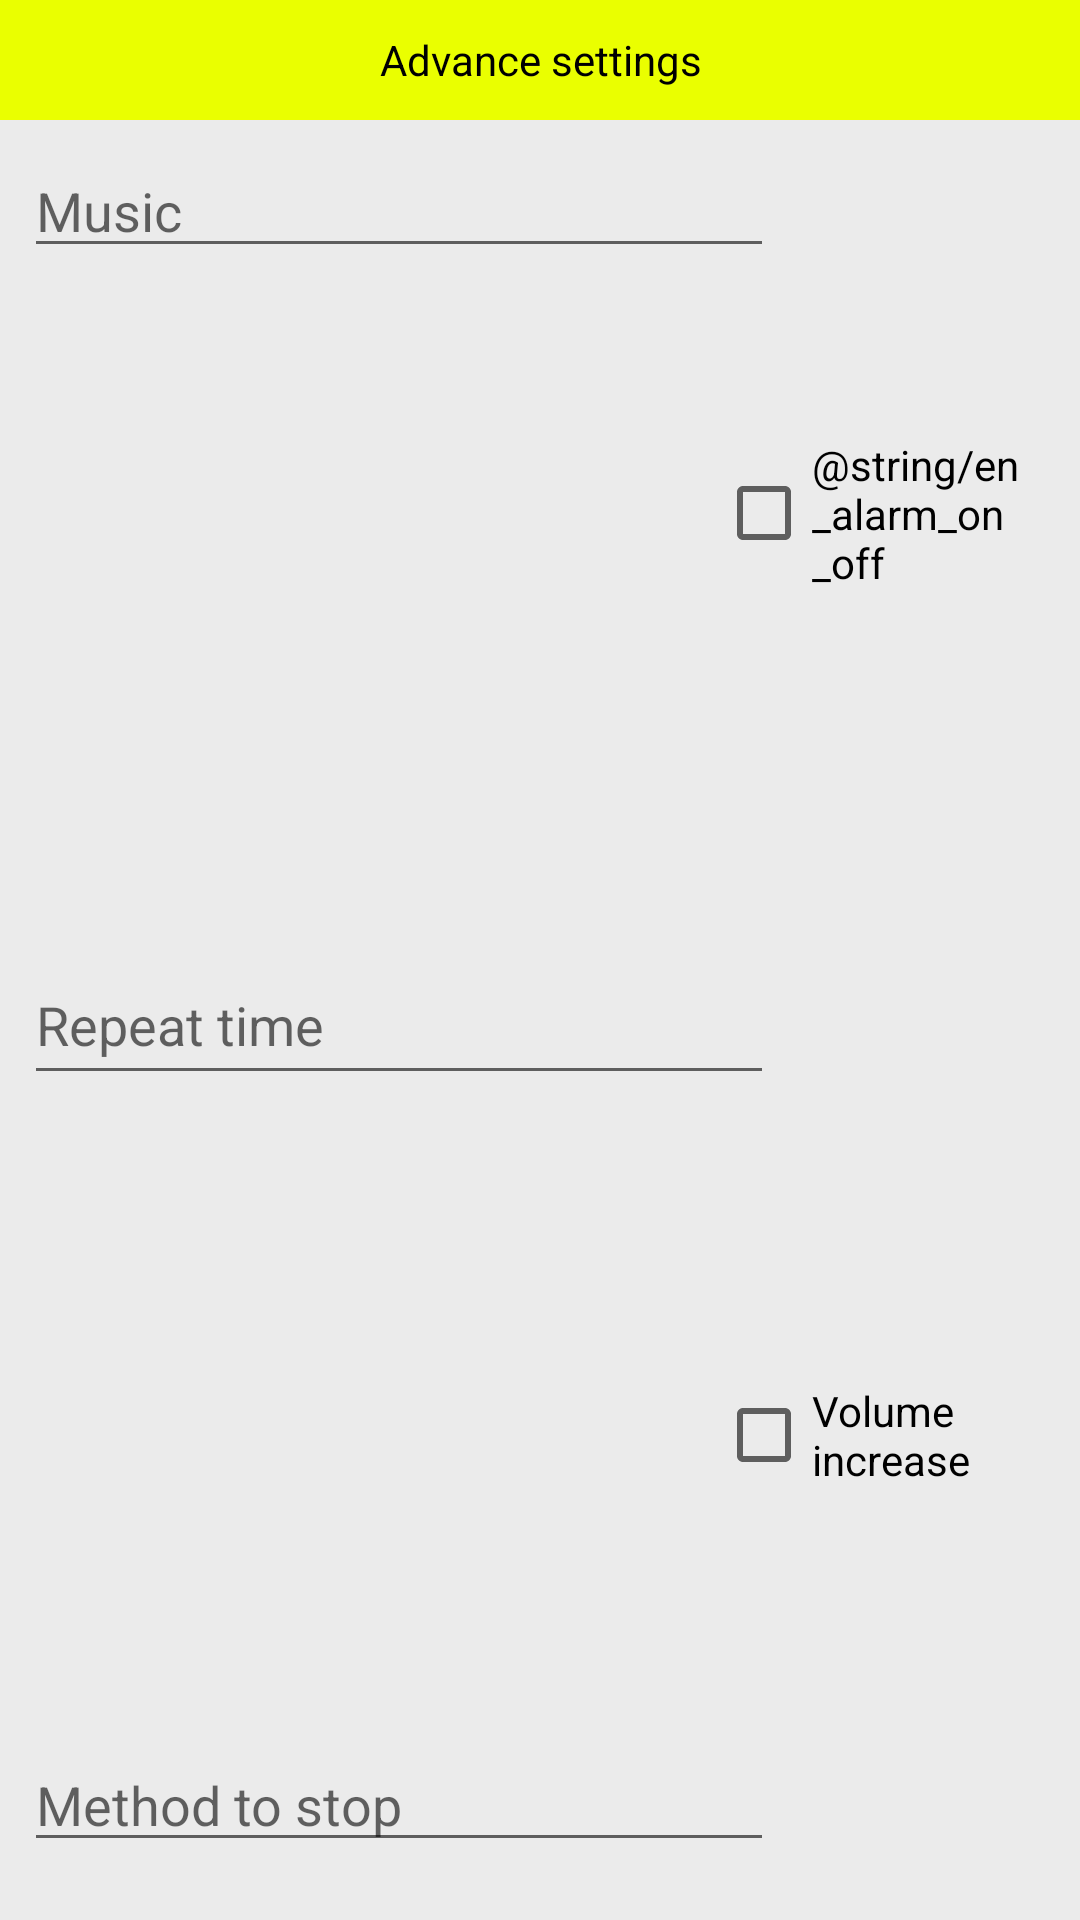

Produce the Android XML layout that renders to this screen, including the resource entries it uses.
<!-- AndroidManifest.xml: application theme AppTheme -->
<!-- res/layout/advanced_alarm_settings.xml -->
<?xml version="1.0" encoding="utf-8"?>
<LinearLayout xmlns:android="http://schemas.android.com/apk/res/android"
    xmlns:app="http://schemas.android.com/apk/res-auto"
    xmlns:tools="http://schemas.android.com/tools"
    android:id="@+id/bottom_sheet"
    android:layout_width="match_parent"
    android:layout_height="200dp"
    android:background="@color/light_gray"
    android:orientation="vertical"
    app:behavior_hideable="false"
    android:focusable="true"
    android:focusableInTouchMode="true"
    app:behavior_peekHeight="15dp"
    app:layout_behavior="android.support.design.widget.BottomSheetBehavior">

    <TextView
        android:id="@+id/sheet_tv"
        android:layout_width="match_parent"
        android:layout_height="40dp"
        android:background="@color/theme_color"
        android:foreground="@drawable/note_tag_ripple_effect"
        android:gravity="center"
        android:text="@string/en_alarm_settings"
        android:textColor="@android:color/black"
        tools:layout_editor_absoluteY="200dp" />

    <android.support.constraint.ConstraintLayout
        android:layout_width="match_parent"
        android:layout_height="match_parent">

        <EditText
            android:id="@+id/alarmOffMusic"
            android:layout_width="250dp"
            android:layout_height="wrap_content"
            android:layout_marginBottom="8dp"
            android:layout_marginEnd="8dp"
            android:layout_marginStart="8dp"
            android:layout_marginTop="8dp"
            android:cursorVisible="false"
            android:ems="10"
            android:focusable="false"
            android:hint="@string/en_alarm_music"
            android:inputType="textPersonName"
            android:longClickable="false"
            app:layout_constraintBottom_toBottomOf="parent"
            app:layout_constraintEnd_toEndOf="parent"
            app:layout_constraintHorizontal_bias="0.0"
            app:layout_constraintStart_toStartOf="parent"
            app:layout_constraintTop_toTopOf="parent"
            app:layout_constraintVertical_bias="0.0" />

        <EditText
            android:id="@+id/alarmRepeat"
            android:layout_width="250dp"
            android:layout_height="50dp"
            android:layout_marginBottom="8dp"
            android:layout_marginEnd="8dp"
            android:layout_marginStart="8dp"
            android:layout_marginTop="8dp"
            android:cursorVisible="false"
            android:ems="10"
            android:focusable="false"
            android:hint="@string/en_alarm_repeat"
            android:inputType="textPersonName"
            android:longClickable="false"
            app:layout_constraintBottom_toBottomOf="parent"
            app:layout_constraintEnd_toEndOf="parent"
            app:layout_constraintHorizontal_bias="0.0"
            app:layout_constraintStart_toStartOf="parent"
            app:layout_constraintTop_toTopOf="parent" />

        <EditText
            android:id="@+id/alarmOffMethod"
            android:layout_width="250dp"
            android:layout_height="wrap_content"
            android:layout_marginBottom="8dp"
            android:layout_marginEnd="8dp"
            android:layout_marginStart="8dp"
            android:layout_marginTop="8dp"
            android:cursorVisible="false"
            android:ems="10"
            android:focusable="false"
            android:hint="@string/en_alarm_shut_up"
            android:inputType="textPersonName"
            android:longClickable="false"
            app:layout_constraintBottom_toBottomOf="parent"
            app:layout_constraintEnd_toEndOf="parent"
            app:layout_constraintHorizontal_bias="0.0"
            app:layout_constraintStart_toStartOf="parent"
            app:layout_constraintTop_toTopOf="parent"
            app:layout_constraintVertical_bias="0.979" />

        <CheckBox
            android:id="@+id/alarmIncreaseVolume"
            android:layout_width="106dp"
            android:layout_height="wrap_content"
            android:layout_marginBottom="8dp"
            android:layout_marginEnd="8dp"
            android:layout_marginStart="8dp"
            android:layout_marginTop="8dp"
            android:text="@string/en_alarm_increase_volume"
            app:layout_constraintBottom_toBottomOf="parent"
            app:layout_constraintEnd_toEndOf="parent"
            app:layout_constraintHorizontal_bias="0.969"
            app:layout_constraintStart_toStartOf="parent"
            app:layout_constraintTop_toTopOf="parent"
            app:layout_constraintVertical_bias="0.752" />

        <CheckBox
            android:id="@+id/alarmOnOff"
            android:layout_width="106dp"
            android:layout_height="wrap_content"
            android:layout_marginBottom="8dp"
            android:layout_marginEnd="8dp"
            android:layout_marginStart="8dp"
            android:layout_marginTop="8dp"
            android:text="@string/en_alarm_on_off"
            app:layout_constraintBottom_toBottomOf="parent"
            app:layout_constraintEnd_toEndOf="parent"
            app:layout_constraintHorizontal_bias="0.969"
            app:layout_constraintStart_toStartOf="parent"
            app:layout_constraintTop_toTopOf="parent"
            app:layout_constraintVertical_bias="0.183" />
    </android.support.constraint.ConstraintLayout>

</LinearLayout>
<!-- resources referenced by this layout -->
<resources>
  <color name="light_gray">#ebebeb</color>
  <color name="theme_color">#eaff00</color>
  <!-- drawable note_tag_ripple_effect (drawable) -->
  <?xml version="1.0" encoding="utf-8"?>
  <ripple xmlns:android="http://schemas.android.com/apk/res/android"
      android:color="@color/middle_gray">
      <item
          android:id="@android:id/mask"
          android:gravity="center">
          <shape android:shape="rectangle">
              <solid android:color="@color/middle_gray"/>
              <corners android:radius="4dp"/>
          </shape>
      </item>
  </ripple>
  <string name="en_alarm_increase_volume">Volume increase</string>
  <string name="en_alarm_music">Music</string>
  <string name="en_alarm_repeat">Repeat time</string>
  <string name="en_alarm_settings">Advance settings</string>
  <string name="en_alarm_shut_up">Method to stop</string>
  <style name="AppTheme" parent="Theme.AppCompat.Light.NoActionBar">
          
          <item name="colorPrimary">@color/theme_color</item>
          <item name="colorPrimaryDark">@color/colorPrimaryDark</item>
          <item name="colorAccent">@color/colorAccent</item>
          <item name="android:actionMenuTextColor">@color/theme_color</item>
          <item name="android:actionBarItemBackground">?selectableItemBackgroundBorderless</item>
      </style>
  <color name="middle_gray">#d6d6d6</color>
  <color name="colorPrimaryDark">#303F9F</color>
  <color name="colorAccent">#000000</color>
</resources>
